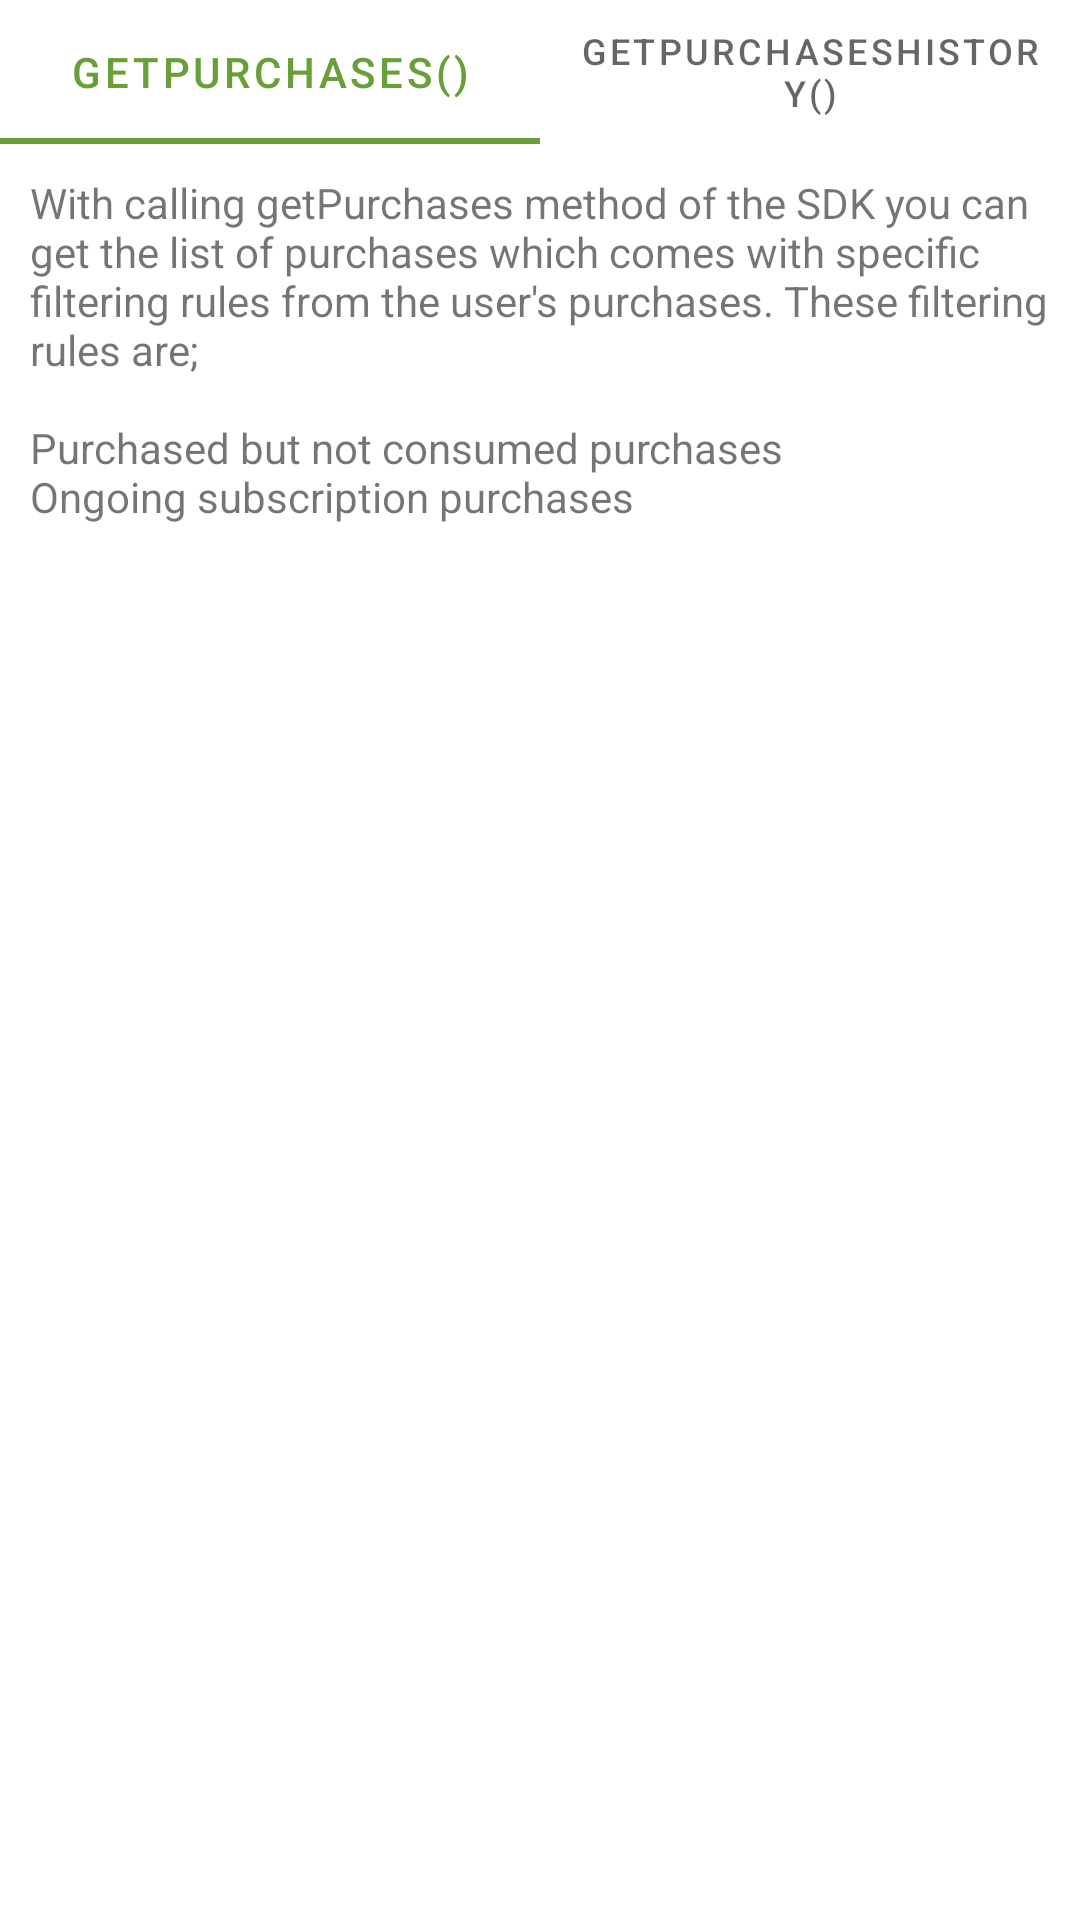

Reconstruct the res/layout file that produces this screen, plus the resources it refers to.
<!-- AndroidManifest.xml: application theme Theme.ClientApp -->
<!-- res/layout/fragment_my_product.xml -->
<?xml version="1.0" encoding="utf-8"?>
<layout xmlns:android="http://schemas.android.com/apk/res/android"
    xmlns:app="http://schemas.android.com/apk/res-auto">

    <data>

        <variable
            name="viewModel"
            type="com.huawei.appmate.tech.iap.clientapp.viewmodel.PurchasesViewModel" />
    </data>

    <androidx.constraintlayout.widget.ConstraintLayout
        android:layout_width="match_parent"
        android:layout_height="match_parent">

        <com.google.android.material.tabs.TabLayout
            android:id="@+id/purchases_tab_layout"
            android:layout_width="match_parent"
            android:layout_height="wrap_content"
            app:layout_constraintEnd_toStartOf="parent"
            app:layout_constraintStart_toStartOf="parent"
            app:layout_constraintTop_toTopOf="parent"
            app:tabTextAppearance="@android:style/TextAppearance.Widget.TabWidget">

            <com.google.android.material.tabs.TabItem
                android:layout_width="match_parent"
                android:layout_height="match_parent"
                android:text="getPurchases()" />

            <com.google.android.material.tabs.TabItem
                android:layout_width="match_parent"
                android:layout_height="match_parent"
                android:text="getPurchasesHistory()" />

        </com.google.android.material.tabs.TabLayout>

        <androidx.core.widget.NestedScrollView
            android:layout_width="0dp"
            android:layout_height="0dp"
            app:layout_constraintBottom_toBottomOf="parent"
            app:layout_constraintEnd_toEndOf="parent"
            app:layout_constraintStart_toStartOf="parent"
            app:layout_constraintTop_toBottomOf="@+id/purchases_tab_layout">

            <LinearLayout
                android:layout_width="match_parent"
                android:layout_height="wrap_content"
                android:orientation="vertical">

                <TextView
                    android:id="@+id/tv_my_purchases_desc"
                    android:layout_width="match_parent"
                    android:layout_height="wrap_content"
                    android:padding="10dp"
                    android:text="@string/fetching_current_purchase"
                    app:layout_constraintEnd_toEndOf="parent"
                    app:layout_constraintStart_toStartOf="parent"
                    app:layout_constraintTop_toBottomOf="@+id/purchases_tab_layout" />

                <androidx.recyclerview.widget.RecyclerView
                    android:id="@+id/rv_my_purchases_list"
                    android:layout_width="match_parent"
                    android:layout_height="match_parent"
                    android:clipToPadding="false"
                    android:fadeScrollbars="false"
                    android:scrollbars="none"
                    app:layoutManager="androidx.recyclerview.widget.LinearLayoutManager"
                    app:layout_constraintBottom_toBottomOf="parent"
                    app:layout_constraintEnd_toEndOf="parent"
                    app:layout_constraintStart_toStartOf="parent"
                    app:layout_constraintTop_toBottomOf="@+id/tv_my_purchases_desc" />

            </LinearLayout>

        </androidx.core.widget.NestedScrollView>

    </androidx.constraintlayout.widget.ConstraintLayout>

</layout>
<!-- resources referenced by this layout -->
<resources>
  <string name="fetching_current_purchase">With calling getPurchases method of the SDK you can get the list of purchases which comes with specific filtering rules from the user\'s purchases. These filtering rules are;\n\nPurchased but not consumed purchases\nOngoing subscription purchases</string>
  <style name="Theme.ClientApp" parent="Theme.MaterialComponents.DayNight.DarkActionBar">
          
          <item name="colorPrimary">@color/green_500</item>
          <item name="colorPrimaryVariant">@color/green_700</item>
          <item name="colorOnPrimary">@color/white</item>
          
          <item name="colorSecondary">@color/teal_200</item>
          <item name="colorSecondaryVariant">@color/teal_700</item>
          <item name="colorOnSecondary">@color/black</item>
          
          <item name="android:statusBarColor" tools:targetApi="l">?attr/colorPrimaryVariant</item>
          
      </style>
  <color name="green_500">#689F38</color>
  <color name="green_700">#388E3C</color>
  <color name="white">#FFFFFFFF</color>
  <color name="teal_200">#FF03DAC5</color>
  <color name="teal_700">#FF018786</color>
  <color name="black">#FF000000</color>
</resources>
